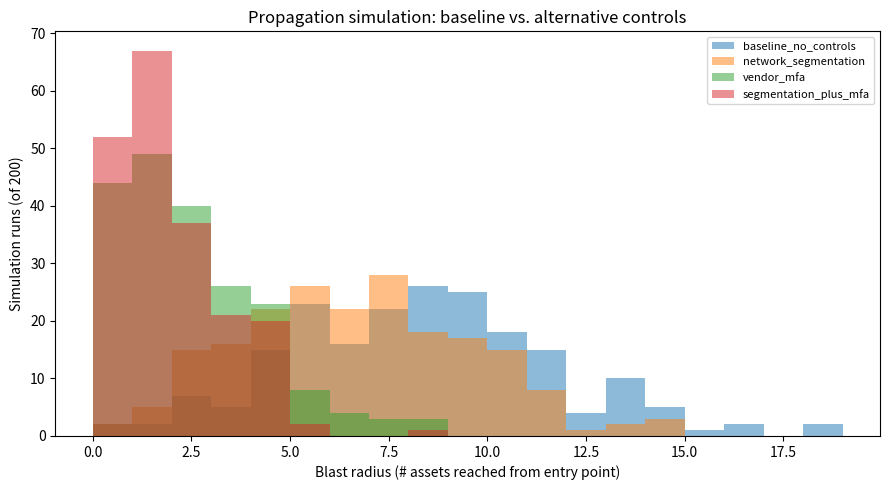

This figure's Python source: (Note: this script raises an exception after producing the figure.)
import networkx as nx
import numpy as np
import json
import matplotlib
matplotlib.use("Agg")
import matplotlib.pyplot as plt

OUT = "/home/claude/gridwatch/outputs"
FIG = f"{OUT}/figures"
rng = np.random.default_rng(42)

# ----------------------------------------------------------------------
# Build a representative OT/engineering network graph consistent with the
# case's asset inventory (Section 6/7 of charter). This is a simplified,
# synthetic topology for simulation purposes only - not a real network map.
# ----------------------------------------------------------------------
G = nx.Graph()
JUMP = "JUMP-OT-01"
ENG_HOSTS = [f"ENG-WKS-{n:02d}" for n in range(1, 6)]
HISTORIAN = "HIST-SRV-01"
PLCS = [f"PLC-{n:02d}" for n in range(1, 7)]
RTUS = [f"RTU-{n:02d}" for n in range(1, 9)]

G.add_node(JUMP, kind="jump_host")
for h in ENG_HOSTS:
    G.add_node(h, kind="engineering_workstation")
    G.add_edge(JUMP, h)
G.add_node(HISTORIAN, kind="historian")
G.add_edge(JUMP, HISTORIAN)
for i, plc in enumerate(PLCS):
    G.add_node(plc, kind="plc")
    G.add_edge(ENG_HOSTS[i % len(ENG_HOSTS)], plc)
for i, rtu in enumerate(RTUS):
    G.add_node(rtu, kind="rtu")
    G.add_edge(PLCS[i % len(PLCS)], rtu)
    if i % 3 == 0:
        G.add_edge(HISTORIAN, rtu)  # some RTUs also historian-connected

ENTRY_POINT = JUMP

def simulate_propagation(graph, entry, controls=None, n_iterations=200):
    """Monte Carlo propagation: at each hop, compromise spreads to a
    neighbouring asset with probability p (reduced by controls in place).
    Returns distribution of 'blast radius' (# assets reached) across
    iterations, to capture uncertainty rather than a single point estimate."""
    controls = controls or {}
    base_p = controls.get("base_spread_prob", 0.55)
    max_hops = controls.get("max_hops", 4)
    segmentation_block = set(controls.get("segmented_nodes", []))  # nodes spread cannot cross into

    blast_radii = []
    for _ in range(n_iterations):
        reached = {entry}
        frontier = {entry}
        for hop in range(max_hops):
            new_frontier = set()
            for node in frontier:
                for neighbor in graph.neighbors(node):
                    if neighbor in reached or neighbor in segmentation_block:
                        continue
                    p = base_p * (controls.get("mfa_dampening", 1.0))
                    if rng.random() < p:
                        reached.add(neighbor)
                        new_frontier.add(neighbor)
            frontier = new_frontier
            if not frontier:
                break
        blast_radii.append(len(reached) - 1)  # exclude entry point itself
    return blast_radii

# --- Baseline scenario: current controls (none of the two below) ---
baseline = simulate_propagation(G, ENTRY_POINT, controls={"base_spread_prob": 0.55, "max_hops": 4})

# --- Alternative control 1: network segmentation isolating historian-linked RTUs ---
segmented_nodes = [rtu for i, rtu in enumerate(RTUS) if i % 3 == 0]
control_segmentation = simulate_propagation(
    G, ENTRY_POINT,
    controls={"base_spread_prob": 0.55, "max_hops": 4, "segmented_nodes": segmented_nodes},
)

# --- Alternative control 2: MFA on vendor remote access, dampening spread probability ---
control_mfa = simulate_propagation(
    G, ENTRY_POINT,
    controls={"base_spread_prob": 0.55, "max_hops": 4, "mfa_dampening": 0.4},
)

# --- Combined controls ---
control_combined = simulate_propagation(
    G, ENTRY_POINT,
    controls={"base_spread_prob": 0.55, "max_hops": 4,
              "segmented_nodes": segmented_nodes, "mfa_dampening": 0.4},
)

scenarios = {
    "baseline_no_controls": baseline,
    "network_segmentation": control_segmentation,
    "vendor_mfa": control_mfa,
    "segmentation_plus_mfa": control_combined,
}

summary = {}
for name, radii in scenarios.items():
    summary[name] = {
        "mean_blast_radius": round(float(np.mean(radii)), 2),
        "p90_blast_radius": round(float(np.percentile(radii, 90)), 2),
        "max_blast_radius": int(np.max(radii)),
        "pct_reaching_any_ot_asset": round(float(np.mean(np.array(radii) >= 1)), 3),
    }

# --- Plot comparison ---
fig, ax = plt.subplots(figsize=(9, 5))
for name, radii in scenarios.items():
    ax.hist(radii, bins=range(0, max(max(r) for r in scenarios.values()) + 2),
            alpha=0.5, label=name)
ax.set_xlabel("Blast radius (# assets reached from entry point)")
ax.set_ylabel("Simulation runs (of 200)")
ax.set_title("Propagation simulation: baseline vs. alternative controls")
ax.legend(fontsize=8)
plt.tight_layout()
plt.savefig(f"{FIG}/fig7_propagation_simulation.png", dpi=110)
plt.close()

# --- Network diagram highlighting compromised-reachable assets (baseline, single illustrative run) ---
illustrative_reached = {ENTRY_POINT}
frontier = {ENTRY_POINT}
for _ in range(4):
    new_frontier = set()
    for node in frontier:
        for neighbor in G.neighbors(node):
            if neighbor not in illustrative_reached and rng.random() < 0.55:
                illustrative_reached.add(neighbor)
                new_frontier.add(neighbor)
    frontier = new_frontier

pos = nx.spring_layout(G, seed=42)
fig, ax = plt.subplots(figsize=(9, 7))
node_colors = ["red" if n in illustrative_reached else "lightgray" for n in G.nodes()]
nx.draw(G, pos, ax=ax, node_color=node_colors, with_labels=True, font_size=7, node_size=500, edge_color="gray")
ax.set_title("Illustrative blast radius from compromised vendor entry point (single run)")
plt.tight_layout()
plt.savefig(f"{FIG}/fig8_network_blast_radius.png", dpi=110)
plt.close()

result = {
    "model": "Monte Carlo hop-based propagation over synthetic OT/engineering graph "
             f"({G.number_of_nodes()} nodes, {G.number_of_edges()} edges)",
    "assumptions": [
        "Spread probability per hop is uniform (0.55) absent controls - a simplification",
        "Segmentation fully blocks spread into named nodes; MFA reduces (not eliminates) spread probability by 60%",
        "4-hop cap approximates the case investigation window's dwell time",
        "200 Monte Carlo iterations per scenario to characterise uncertainty",
    ],
    "iterations": 200,
    "scenario_results": summary,
}

with open(f"{OUT}/metrics/simulation_results.json", "w") as f:
    json.dump(result, f, indent=2)

print(json.dumps(result, indent=2))
